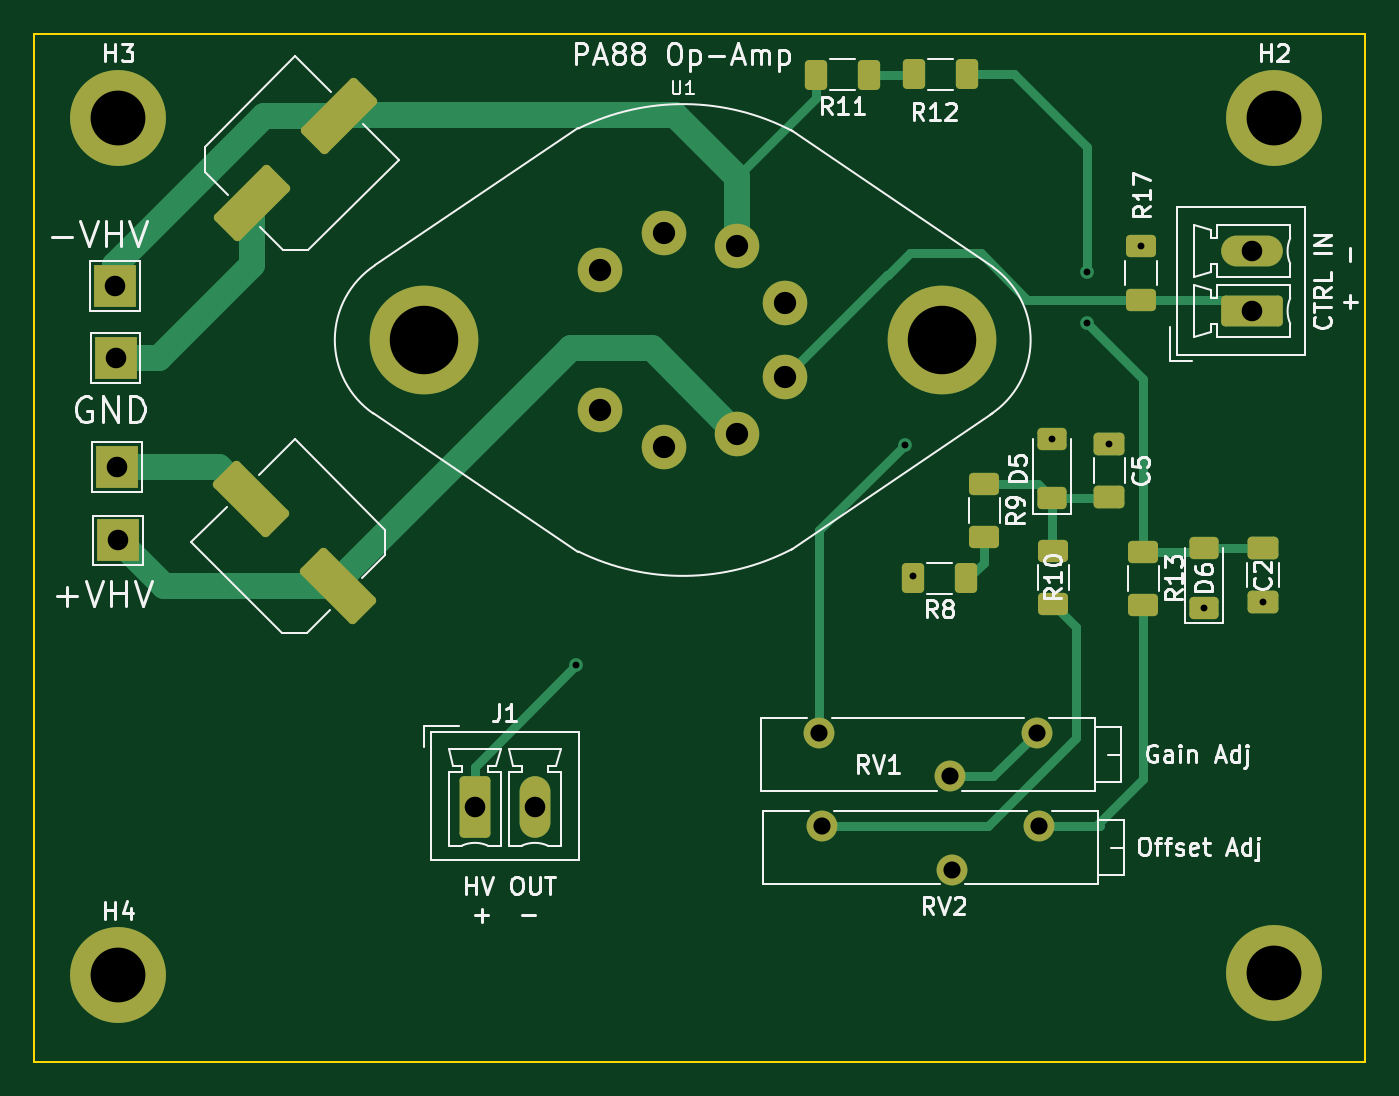
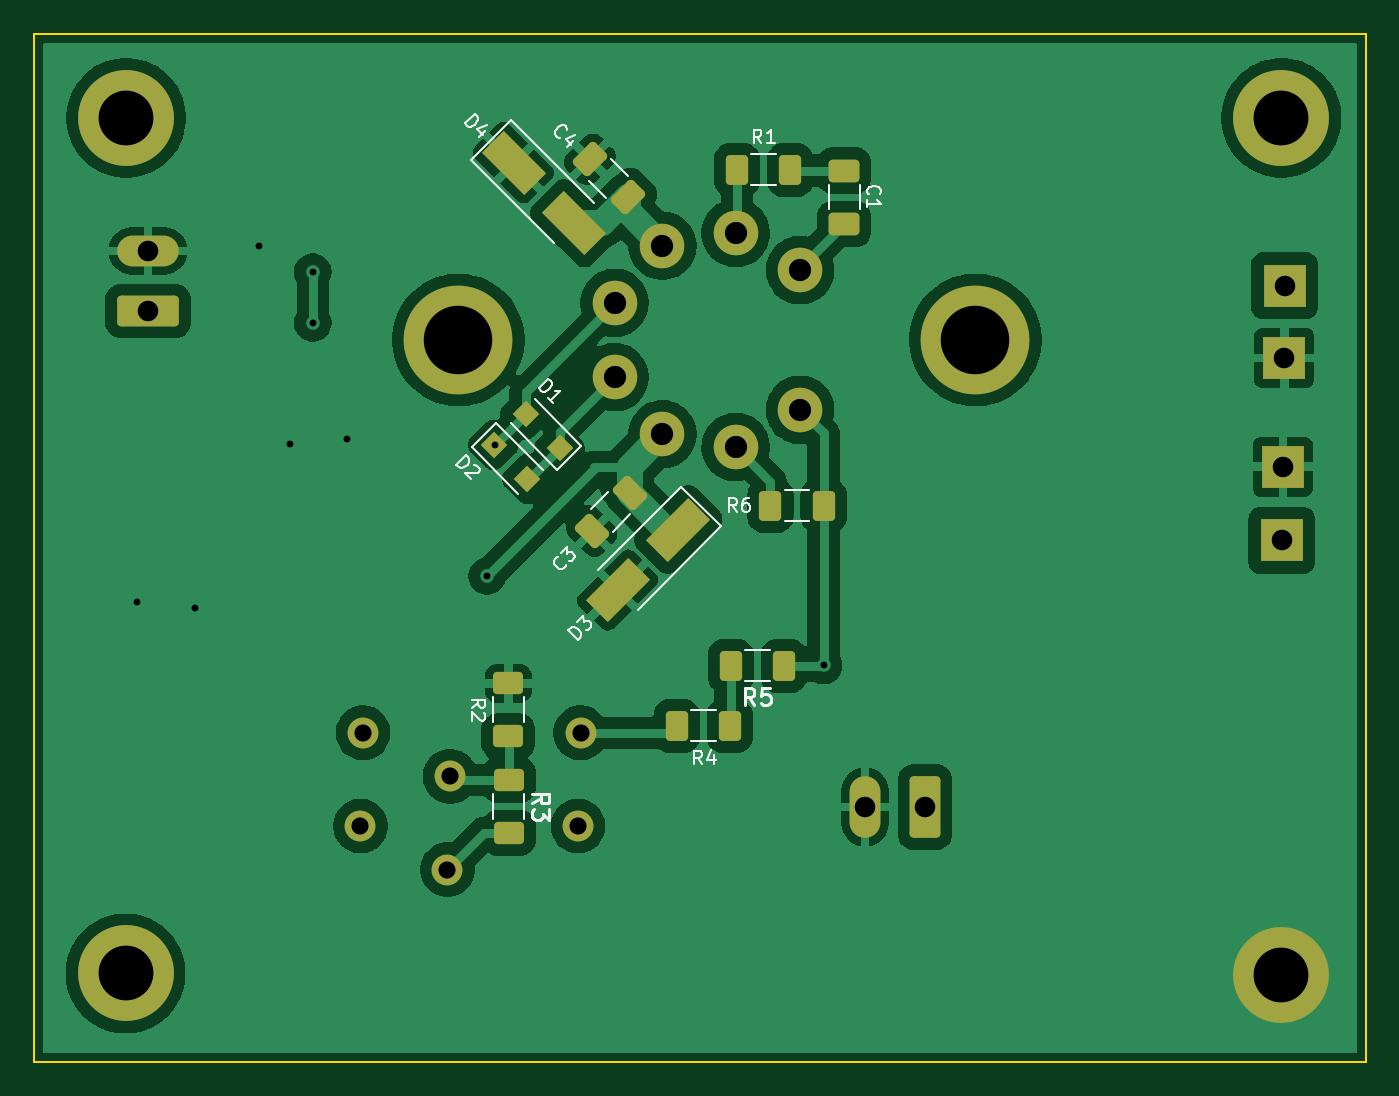
Circuit board: 11 layer files. Board 77.7 x 60.0 mm.
- bottom_copper: Amplifier-B_Cu.gbr (96614 bytes)
- bottom_mask: Amplifier-B_Mask.gbr (4339 bytes)
- paste: Amplifier-B_Paste.gbr (2947 bytes)
- bottom_silk: Amplifier-B_Silkscreen.gbr (16250 bytes)
- outline: Amplifier-Edge_Cuts.gbr (617 bytes)
- top_copper: Amplifier-F_Cu.gbr (10188 bytes)
- top_mask: Amplifier-F_Mask.gbr (4175 bytes)
- paste: Amplifier-F_Paste.gbr (2778 bytes)
- top_silk: Amplifier-F_Silkscreen.gbr (50454 bytes)
- drill: Amplifier-NPTH.drl (269 bytes)
- drill: Amplifier-PTH.drl (1209 bytes)

=== bottom_copper: Amplifier-B_Cu.gbr (96614 bytes, source omitted) ===
=== bottom_mask: Amplifier-B_Mask.gbr (4339 bytes, source withheld) ===
=== paste: Amplifier-B_Paste.gbr (2947 bytes, source withheld) ===
=== bottom_silk: Amplifier-B_Silkscreen.gbr (16250 bytes, source omitted) ===
=== outline: Amplifier-Edge_Cuts.gbr ===
%TF.GenerationSoftware,KiCad,Pcbnew,9.0.5*%
%TF.CreationDate,2025-11-24T15:53:12+01:00*%
%TF.ProjectId,simplified HV amp,73696d70-6c69-4666-9965-642048562061,rev?*%
%TF.SameCoordinates,Original*%
%TF.FileFunction,Profile,NP*%
%FSLAX46Y46*%
G04 Gerber Fmt 4.6, Leading zero omitted, Abs format (unit mm)*
G04 Created by KiCad (PCBNEW 9.0.5) date 2025-11-24 15:53:12*
%MOMM*%
%LPD*%
G01*
G04 APERTURE LIST*
%TA.AperFunction,Profile*%
%ADD10C,0.100000*%
%TD*%
G04 APERTURE END LIST*
D10*
X130690000Y-62050000D02*
X208430000Y-62050000D01*
X208430000Y-122050000D01*
X130690000Y-122050000D01*
X130690000Y-62050000D01*
M02*

=== top_copper: Amplifier-F_Cu.gbr (10188 bytes, source omitted) ===
=== top_mask: Amplifier-F_Mask.gbr ===
%TF.GenerationSoftware,KiCad,Pcbnew,9.0.5*%
%TF.CreationDate,2025-11-24T15:53:12+01:00*%
%TF.ProjectId,simplified HV amp,73696d70-6c69-4666-9965-642048562061,rev?*%
%TF.SameCoordinates,Original*%
%TF.FileFunction,Soldermask,Top*%
%TF.FilePolarity,Negative*%
%FSLAX46Y46*%
G04 Gerber Fmt 4.6, Leading zero omitted, Abs format (unit mm)*
G04 Created by KiCad (PCBNEW 9.0.5) date 2025-11-24 15:53:12*
%MOMM*%
%LPD*%
G01*
G04 APERTURE LIST*
G04 Aperture macros list*
%AMRoundRect*
0 Rectangle with rounded corners*
0 $1 Rounding radius*
0 $2 $3 $4 $5 $6 $7 $8 $9 X,Y pos of 4 corners*
0 Add a 4 corners polygon primitive as box body*
4,1,4,$2,$3,$4,$5,$6,$7,$8,$9,$2,$3,0*
0 Add four circle primitives for the rounded corners*
1,1,$1+$1,$2,$3*
1,1,$1+$1,$4,$5*
1,1,$1+$1,$6,$7*
1,1,$1+$1,$8,$9*
0 Add four rect primitives between the rounded corners*
20,1,$1+$1,$2,$3,$4,$5,0*
20,1,$1+$1,$4,$5,$6,$7,0*
20,1,$1+$1,$6,$7,$8,$9,0*
20,1,$1+$1,$8,$9,$2,$3,0*%
G04 Aperture macros list end*
%ADD10R,2.500000X2.500000*%
%ADD11RoundRect,0.250000X0.650000X-0.412500X0.650000X0.412500X-0.650000X0.412500X-0.650000X-0.412500X0*%
%ADD12RoundRect,0.250000X-0.625000X0.400000X-0.625000X-0.400000X0.625000X-0.400000X0.625000X0.400000X0*%
%ADD13RoundRect,0.250000X-0.650000X-1.550000X0.650000X-1.550000X0.650000X1.550000X-0.650000X1.550000X0*%
%ADD14O,1.800000X3.600000*%
%ADD15RoundRect,0.250000X0.625000X-0.400000X0.625000X0.400000X-0.625000X0.400000X-0.625000X-0.400000X0*%
%ADD16C,5.600000*%
%ADD17RoundRect,0.250000X0.400000X0.625000X-0.400000X0.625000X-0.400000X-0.625000X0.400000X-0.625000X0*%
%ADD18C,1.800000*%
%ADD19RoundRect,0.250000X0.600000X-0.400000X0.600000X0.400000X-0.600000X0.400000X-0.600000X-0.400000X0*%
%ADD20RoundRect,0.250000X1.550000X-0.650000X1.550000X0.650000X-1.550000X0.650000X-1.550000X-0.650000X0*%
%ADD21O,3.600000X1.800000*%
%ADD22RoundRect,0.250000X-0.650000X0.412500X-0.650000X-0.412500X0.650000X-0.412500X0.650000X0.412500X0*%
%ADD23C,2.600000*%
%ADD24C,6.350000*%
%ADD25RoundRect,0.250001X1.979898X-0.848528X-0.848528X1.979898X-1.979898X0.848528X0.848528X-1.979898X0*%
%ADD26RoundRect,0.250001X-0.848528X-1.979898X1.979898X0.848528X0.848528X1.979898X-1.979898X-0.848528X0*%
G04 APERTURE END LIST*
D10*
%TO.C,TP4*%
X135530000Y-87310000D03*
%TD*%
D11*
%TO.C,C2*%
X202450000Y-95202500D03*
X202450000Y-92077500D03*
%TD*%
D12*
%TO.C,R13*%
X195450000Y-92260000D03*
X195450000Y-95360000D03*
%TD*%
D13*
%TO.C,J1*%
X156430000Y-107180000D03*
D14*
X159930000Y-107180000D03*
%TD*%
D15*
%TO.C,R10*%
X190210552Y-95303067D03*
X190210552Y-92203067D03*
%TD*%
D16*
%TO.C,H2*%
X203080000Y-66940000D03*
%TD*%
D17*
%TO.C,R8*%
X185110552Y-93823067D03*
X182010552Y-93823067D03*
%TD*%
%TO.C,R12*%
X185160000Y-64390000D03*
X182060000Y-64390000D03*
%TD*%
D18*
%TO.C,RV1*%
X176540000Y-102850000D03*
X184160000Y-105390000D03*
X189240000Y-102850000D03*
%TD*%
D12*
%TO.C,R9*%
X186180552Y-88323067D03*
X186180552Y-91423067D03*
%TD*%
D19*
%TO.C,D5*%
X190150552Y-89163067D03*
X190150552Y-85663067D03*
%TD*%
D20*
%TO.C,J3*%
X201792500Y-78212500D03*
D21*
X201792500Y-74712500D03*
%TD*%
D16*
%TO.C,H4*%
X135620000Y-117010000D03*
%TD*%
D10*
%TO.C,TP1*%
X135590000Y-91610000D03*
%TD*%
D16*
%TO.C,H1*%
X203110000Y-116900000D03*
%TD*%
D10*
%TO.C,TP3*%
X135450000Y-80960000D03*
%TD*%
D19*
%TO.C,D6*%
X199030000Y-95550000D03*
X199030000Y-92050000D03*
%TD*%
D17*
%TO.C,R11*%
X179460000Y-64430000D03*
X176360000Y-64430000D03*
%TD*%
D22*
%TO.C,C5*%
X193480000Y-85965000D03*
X193480000Y-89090000D03*
%TD*%
D15*
%TO.C,R17*%
X195330000Y-77550000D03*
X195330000Y-74450000D03*
%TD*%
D16*
%TO.C,H3*%
X135620000Y-66940000D03*
%TD*%
D18*
%TO.C,RV2*%
X176690000Y-108290000D03*
X184310000Y-110830000D03*
X189390000Y-108290000D03*
%TD*%
D10*
%TO.C,TP2*%
X135430000Y-76740000D03*
%TD*%
D23*
%TO.C,U1*%
X163720000Y-83990000D03*
X167480000Y-86160000D03*
X171760000Y-85410000D03*
X174550000Y-82080000D03*
X174550000Y-77740000D03*
X171760000Y-74410000D03*
X167480000Y-73660000D03*
X163720000Y-75830000D03*
D24*
X153480000Y-79910000D03*
X183680000Y-79910000D03*
%TD*%
D25*
%TO.C,C19*%
X148445584Y-94275584D03*
X143354416Y-89184416D03*
%TD*%
D26*
%TO.C,C20*%
X143407830Y-71922171D03*
X148498998Y-66831003D03*
%TD*%
M02*

=== paste: Amplifier-F_Paste.gbr (2778 bytes, source withheld) ===
=== top_silk: Amplifier-F_Silkscreen.gbr (50454 bytes, source omitted) ===
=== drill: Amplifier-NPTH.drl ===
M48
; DRILL file {KiCad 9.0.5} date 2025-11-24T15:53:15+0100
; FORMAT={-:-/ absolute / metric / decimal}
; #@! TF.CreationDate,2025-11-24T15:53:15+01:00
; #@! TF.GenerationSoftware,Kicad,Pcbnew,9.0.5
; #@! TF.FileFunction,NonPlated,1,2,NPTH
FMAT,2
METRIC
%
G90
G05
M30

=== drill: Amplifier-PTH.drl ===
M48
; DRILL file {KiCad 9.0.5} date 2025-11-24T15:53:15+0100
; FORMAT={-:-/ absolute / metric / decimal}
; #@! TF.CreationDate,2025-11-24T15:53:15+01:00
; #@! TF.GenerationSoftware,Kicad,Pcbnew,9.0.5
; #@! TF.FileFunction,Plated,1,2,PTH
FMAT,2
METRIC
; #@! TA.AperFunction,Plated,PTH,ViaDrill
T1C0.400
; #@! TA.AperFunction,Plated,PTH,ComponentDrill
T2C1.000
; #@! TA.AperFunction,Plated,PTH,ComponentDrill
T3C1.200
; #@! TA.AperFunction,Plated,PTH,ComponentDrill
T4C1.300
; #@! TA.AperFunction,Plated,PTH,ComponentDrill
T5C3.200
; #@! TA.AperFunction,Plated,PTH,ComponentDrill
T6C4.000
%
G90
G05
T1
X162.351Y-98.909
X181.531Y-86.033
X182.0Y-93.69
X190.151Y-85.663
X192.17Y-75.94
X192.17Y-78.91
X193.48Y-85.965
X195.33Y-74.45
X199.03Y-95.55
X202.45Y-95.203
T2
X176.54Y-102.85
X176.69Y-108.29
X184.16Y-105.39
X184.31Y-110.83
X189.24Y-102.85
X189.39Y-108.29
T3
X135.43Y-76.74
X135.45Y-80.96
X135.53Y-87.31
X135.59Y-91.61
X156.43Y-107.18
X159.93Y-107.18
X201.792Y-74.712
X201.792Y-78.212
T4
X163.72Y-75.83
X163.72Y-83.99
X167.48Y-73.66
X167.48Y-86.16
X171.76Y-74.41
X171.76Y-85.41
X174.55Y-77.74
X174.55Y-82.08
T5
X135.62Y-66.94
X135.62Y-117.01
X203.08Y-66.94
X203.11Y-116.9
T6
X153.48Y-79.91
X183.68Y-79.91
M30

